Labelled photos from "dataset", an image-classification folder in Surfersunny/SmartcarRaceIntelligentVision. The possible labels are: mickey mouse, pikachu, spongebob squarepants, pleasant sheep, donald duck, nezha, big head son, gg bond, calabash brothers, grey wolf, num0, num1, num2, num3, num4, num5, num6, num7, num8, num9.

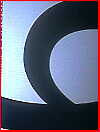
Label: num9

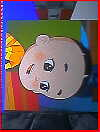
Label: big head son

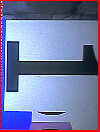
Label: num1

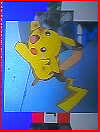
Label: pikachu

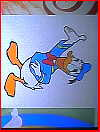
Label: donald duck

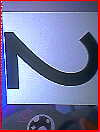
Label: num2
